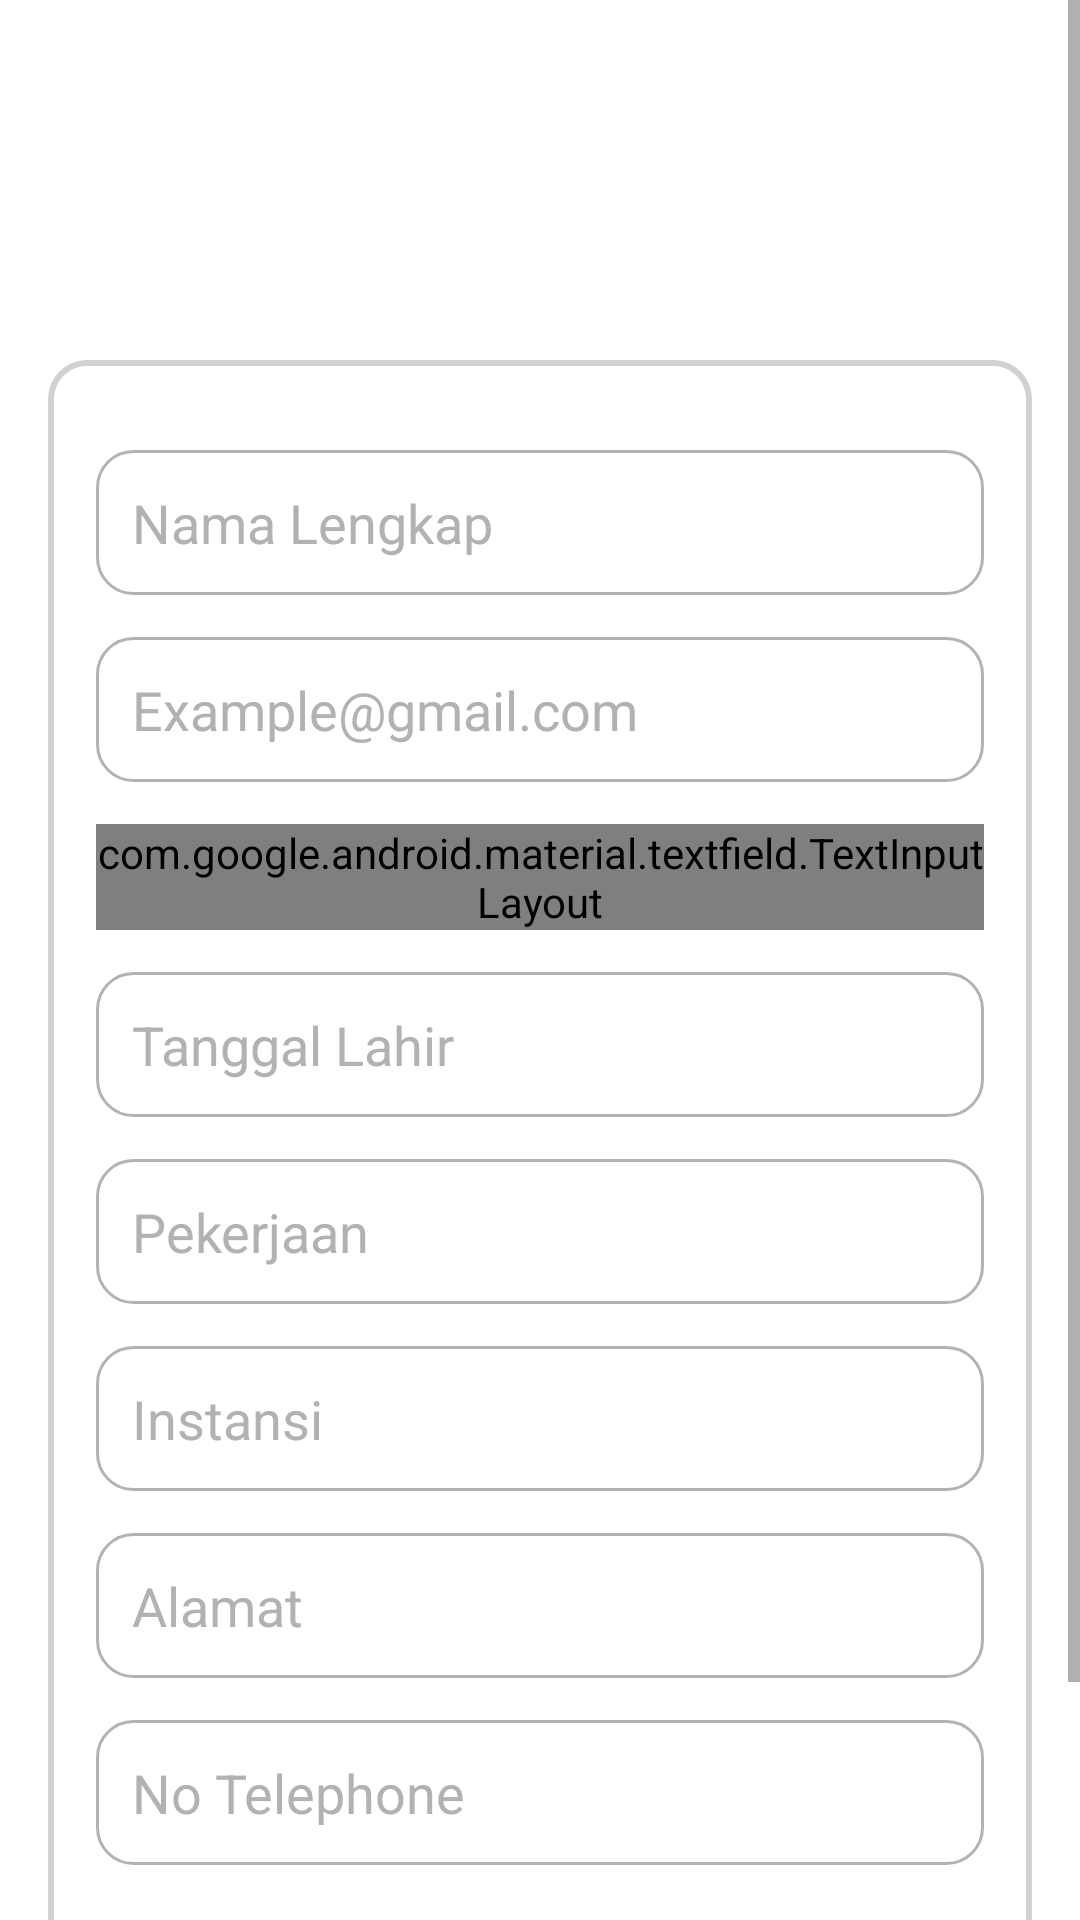

Here is an Android app screen rendered from its layout file. Give the layout XML and the strings, colors and styles it references.
<!-- AndroidManifest.xml: application theme Theme.ReKos -->
<!-- res/layout/activity_profil2.xml -->
<?xml version="1.0" encoding="utf-8"?>
<androidx.constraintlayout.widget.ConstraintLayout xmlns:android="http://schemas.android.com/apk/res/android"
    xmlns:app="http://schemas.android.com/apk/res-auto"
    xmlns:tools="http://schemas.android.com/tools"
    android:id="@+id/main"
    android:background="@color/white"
    android:layout_width="match_parent"
    android:layout_height="match_parent"
    tools:context=".Menu.profil2">

    <ScrollView
        android:layout_width="match_parent"
        android:layout_height="match_parent">

        <LinearLayout
            android:layout_width="match_parent"
            android:layout_height="wrap_content"
            android:orientation="vertical" >


            <com.google.android.material.imageview.ShapeableImageView
                android:id="@+id/image_profil"
                android:layout_width="80dp"
                android:layout_height="80dp"
                android:layout_marginTop="24dp"
                android:layout_gravity="center_horizontal"
                android:padding="8dp"
                app:shapeAppearanceOverlay="@style/CircularImage" />


            <LinearLayout
                android:layout_width="match_parent"
                android:layout_height="wrap_content"
                android:orientation="vertical"
                android:background="@drawable/rounded_border"
                android:padding="16dp"
                android:layout_marginTop="16dp"
                android:layout_marginLeft="16dp"
                android:layout_marginRight="16dp"
                android:layout_marginBottom="26dp">
                <EditText
                    android:id="@+id/nama"
                    android:layout_width="match_parent"
                    android:layout_height="wrap_content"
                    android:hint="Nama Lengkap"
                    android:inputType="textEmailAddress"
                    android:background="@drawable/rounded_edit_text"
                    android:padding="12dp"
                    android:textColor="#2C3333"
                    android:textColorHint="#B2B2B2"
                    android:layout_marginTop="14dp"/>
                <EditText
                    android:id="@+id/email"
                    android:layout_width="match_parent"
                    android:layout_height="wrap_content"
                    android:hint="Example@gmail.com"
                    android:inputType="textEmailAddress"
                    android:background="@drawable/rounded_edit_text"
                    android:padding="12dp"
                    android:textColorHint="#B2B2B2"
                    android:textColor="#2C3333"
                    android:layout_marginTop="14dp"/>

                <com.google.android.material.textfield.TextInputLayout
                    android:layout_width="match_parent"
                    android:layout_height="match_parent"
                    android:hint="@string/selectGender"
                    android:layout_marginTop="14dp"
                    android:textColorHint="#5F5F5F"
                    style="@style/Widget.MaterialComponents.TextInputLayout.OutlinedBox.ExposedDropdownMenu"
                    >

                    <AutoCompleteTextView
                        android:id="@+id/gender"
                        android:layout_width="match_parent"
                        android:layout_height="match_parent"
                        android:layout_weight="1"
                        android:inputType="none"
                        android:textColor="#5F5F5F"
                        android:backgroundTint="@android:color/transparent"
                        />
                </com.google.android.material.textfield.TextInputLayout>

                <EditText
                    android:id="@+id/tanggalLahir"
                    android:layout_width="match_parent"
                    android:layout_height="wrap_content"
                    android:hint="Tanggal Lahir"
                    android:background="@drawable/rounded_edit_text"
                    android:padding="12dp"
                    android:textColorHint="#B2B2B2"
                    android:textColor="#2C3333"
                    android:layout_marginTop="14dp"/>

                <EditText
                    android:id="@+id/pekerjaan"
                    android:layout_width="match_parent"
                    android:layout_height="wrap_content"
                    android:hint="Pekerjaan"
                    android:background="@drawable/rounded_edit_text"
                    android:padding="12dp"
                    android:textColorHint="#B2B2B2"
                    android:textColor="#2C3333"
                    android:layout_marginTop="14dp"/>

                <EditText
                    android:id="@+id/instansi"
                    android:layout_width="match_parent"
                    android:layout_height="wrap_content"
                    android:hint="Instansi"
                    android:background="@drawable/rounded_edit_text"
                    android:padding="12dp"
                    android:textColorHint="#B2B2B2"
                    android:textColor="#2C3333"
                    android:layout_marginTop="14dp"/>

                <EditText
                    android:id="@+id/alamat"
                    android:layout_width="match_parent"
                    android:layout_height="wrap_content"
                    android:hint="Alamat"
                    android:background="@drawable/rounded_edit_text"
                    android:padding="12dp"
                    android:textColorHint="#B2B2B2"
                    android:textColor="#2C3333"
                    android:layout_marginTop="14dp"/>

                <EditText
                    android:id="@+id/notelephone"
                    android:layout_width="match_parent"
                    android:layout_height="wrap_content"
                    android:hint="No Telephone"
                    android:inputType="phone"
                    android:background="@drawable/rounded_edit_text"
                    android:padding="12dp"
                    android:textColorHint="#B2B2B2"
                    android:textColor="#2C3333"
                    android:layout_marginTop="14dp"/>

                <androidx.constraintlayout.widget.ConstraintLayout
                    android:layout_width="match_parent"
                    android:layout_height="wrap_content"
                    android:layout_marginTop="10dp"
                    android:paddingEnd="16dp"
                    android:paddingStart="16dp">

                    <LinearLayout
                        android:layout_width="wrap_content"
                        android:layout_height="wrap_content"
                        android:orientation="horizontal"
                        app:layout_constraintEnd_toEndOf="parent"
                        app:layout_constraintTop_toTopOf="parent"
                        app:layout_constraintBottom_toBottomOf="parent">

                        <Button
                            android:id="@+id/button_batal"
                            android:layout_width="120dp"
                            android:layout_height="wrap_content"
                            android:layout_marginEnd="8dp"
                            android:background="@drawable/button_red"
                            android:text="Batal"
                            android:layout_marginTop="14dp"
                            android:textColor="@android:color/white"
                            android:paddingStart="16dp"
                            android:paddingEnd="16dp"
                            android:gravity="center"
                            android:padding="12dp"
                            />

                        <Button
                            android:id="@+id/button_simpan"
                            android:layout_width="120dp"
                            android:layout_height="wrap_content"
                            android:background="@drawable/button_blue"
                            android:text="Simpan"
                            android:gravity="center"
                            android:layout_marginTop="14dp"
                            android:textColor="@android:color/white"
                            android:paddingStart="16dp"
                            android:paddingEnd="16dp"
                            android:padding="12dp"
                           />

                    </LinearLayout>

                </androidx.constraintlayout.widget.ConstraintLayout>



            </LinearLayout>





        </LinearLayout>
    </ScrollView>
</androidx.constraintlayout.widget.ConstraintLayout>
<!-- resources referenced by this layout -->
<resources>
  <color name="white">#FFFFFFFF</color>
  <!-- drawable button_blue (drawable) -->
  <shape xmlns:android="http://schemas.android.com/apk/res/android">
      <solid android:color="@color/blue" />
      <corners android:radius="8dp"/>
  </shape>
  <!-- drawable button_red (drawable) -->
  <shape xmlns:android="http://schemas.android.com/apk/res/android">
      <solid android:color="@color/red" />
      <corners android:radius="8dp"/>
  </shape>
  <!-- drawable rounded_border (drawable) -->
  <shape xmlns:android="http://schemas.android.com/apk/res/android">
      
      <stroke
          android:width="2dp"
          android:color="#D1D1D1" />
  
      
      <corners android:radius="12dp" />
  </shape>
  <!-- drawable rounded_edit_text (drawable) -->
  <shape xmlns:android="http://schemas.android.com/apk/res/android">
      
      <stroke
          android:width="1dp"
          android:color="#B3B3B3" />
  
      
      <corners android:radius="12dp" />
  </shape>
  <string name="selectGender">Jenis Kelamin</string>
  <style name="Theme.ReKos" parent="Base.Theme.ReKos" />
  <color name="blue">#0062E2</color>
  <color name="red">#C30000</color>
  <style name="Base.Theme.ReKos" parent="Theme.AppCompat.DayNight.NoActionBar">
          
          <item name="buttonStyle">@color/biru_navbar</item>
          
          
      </style>
  <color name="biru_navbar">#1BA0E2</color>
</resources>
